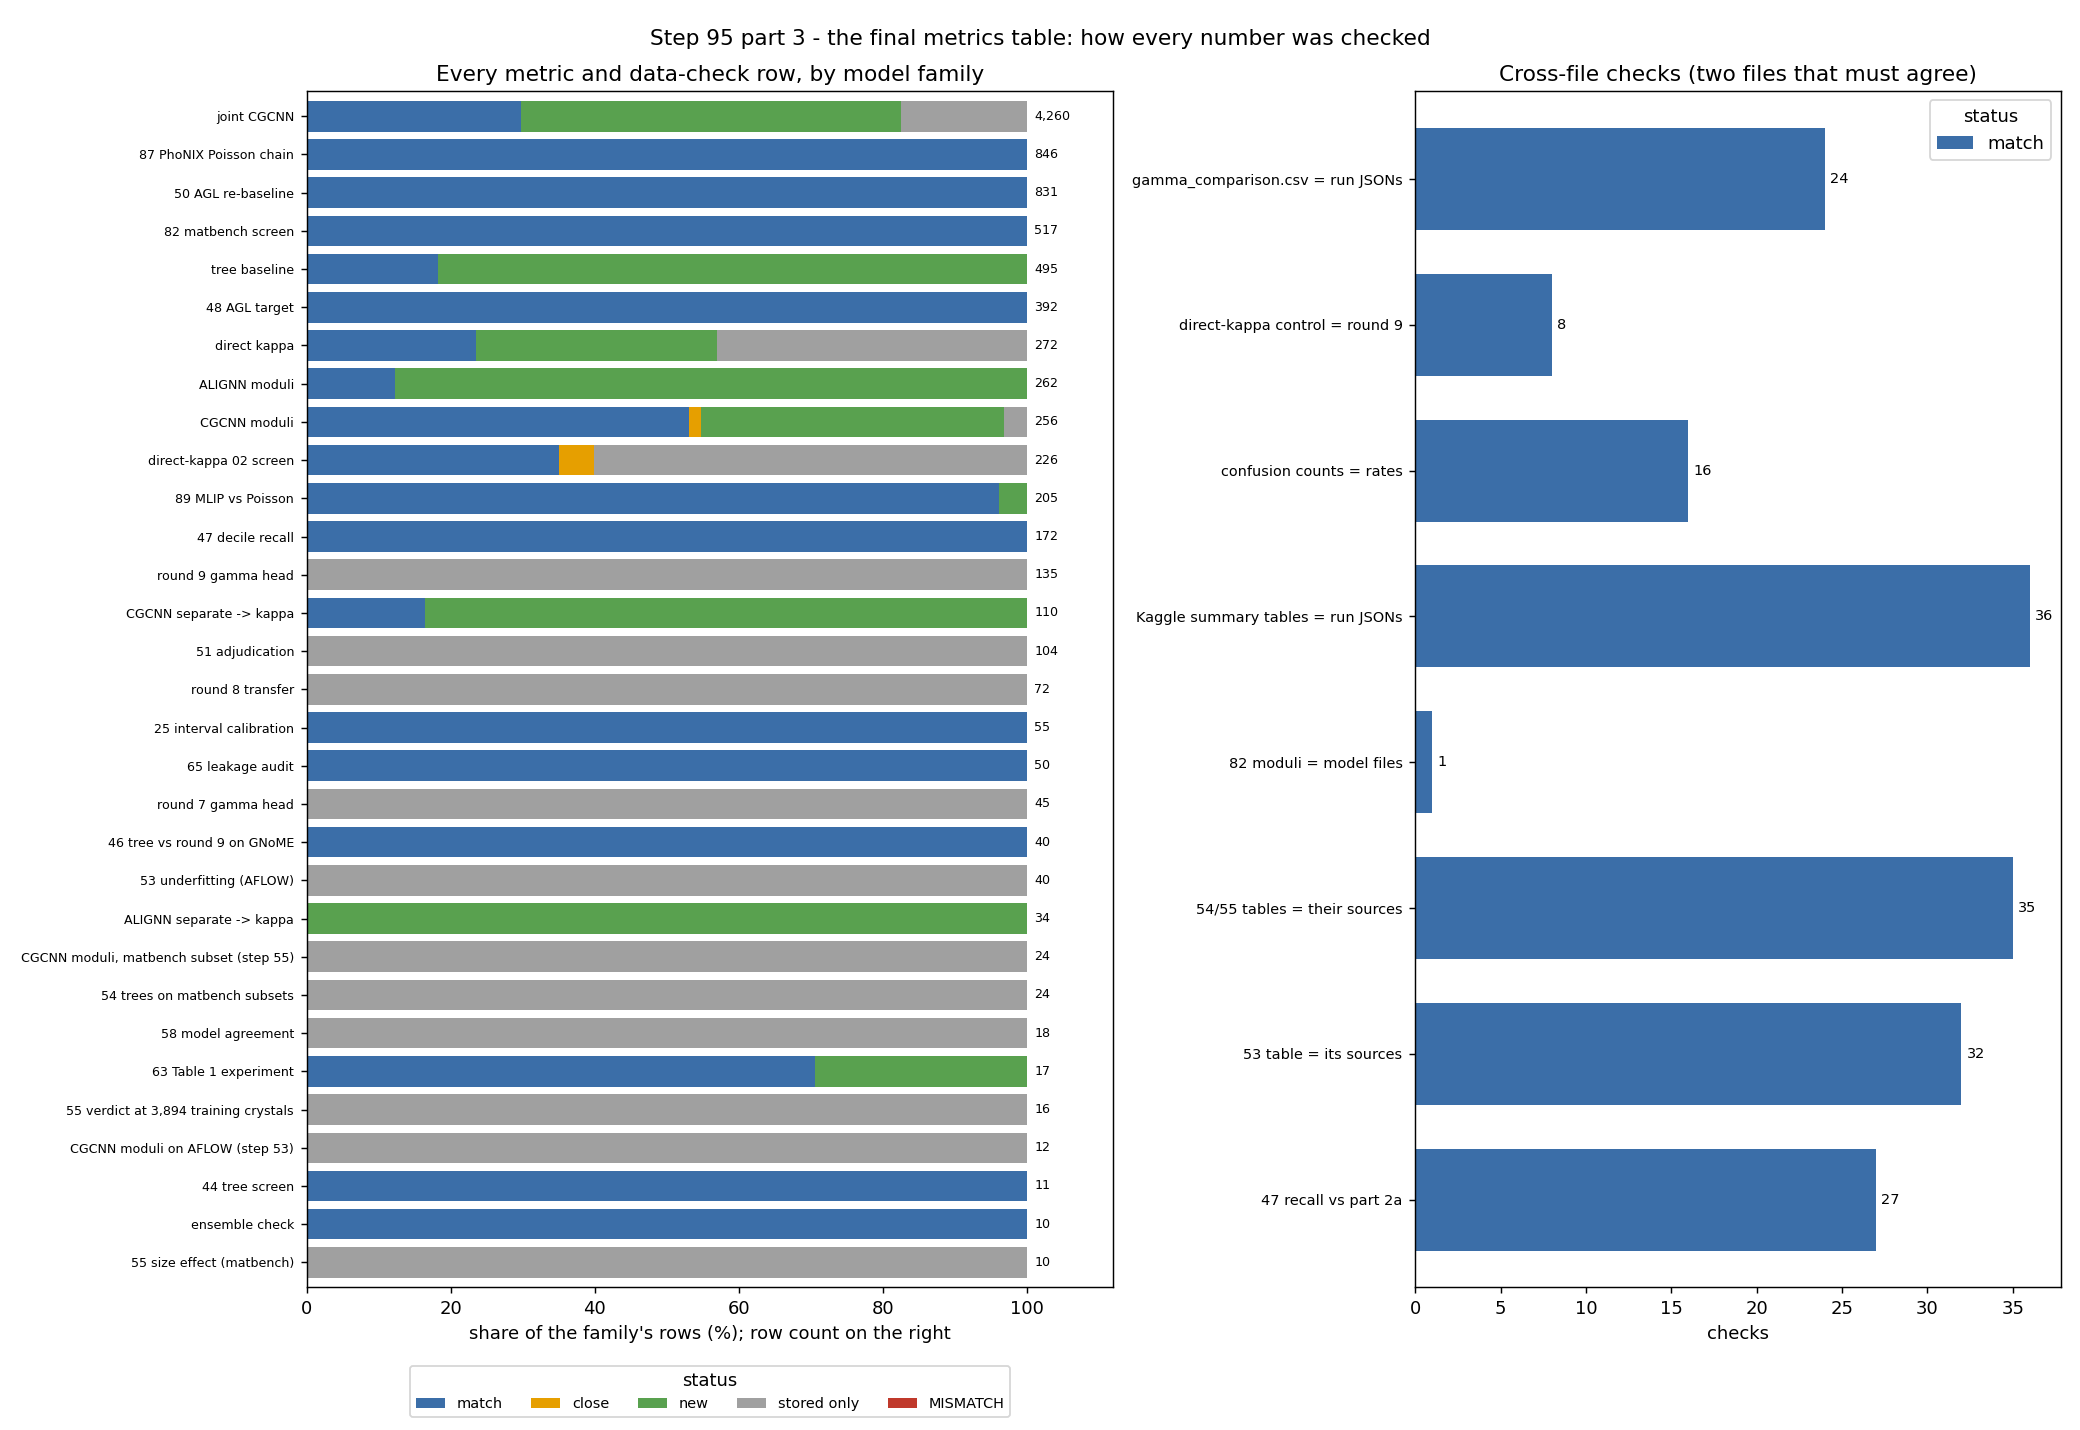

The data file committed next to this chart (first rows):
source, row_type, family, model, run, trained_on, test_set, split, target, metric, n, value, recomputed, stored, stored_in, abs_diff, rel_diff, status, primary, note
2a: recomputed from saved predictions, metric, CGCNN moduli, CGCNN single (seed 42), K_VRH_full, matbench, matbench split_seed 42 (train 7,691 / va…, train, K_VRH, MAE_log10, 7691, 0.03748, 0.03748, 0.03748, results/cgcnn/metrics_K_VRH_full.csv, 9.020562075079396e-17, 2.4068745900174137e-15, match, True, 
2a: recomputed from saved predictions, metric, CGCNN moduli, CGCNN single (seed 42), K_VRH_full, matbench, matbench split_seed 42 (train 7,691 / va…, train, K_VRH, MSE_log10, 7691, 0.003499, 0.003499, , , , , new, True, 
2a: recomputed from saved predictions, metric, CGCNN moduli, CGCNN single (seed 42), K_VRH_full, matbench, matbench split_seed 42 (train 7,691 / va…, train, K_VRH, RMSE_log10, 7691, 0.05916, 0.05916, , , , , new, True, 
2a: recomputed from saved predictions, metric, CGCNN moduli, CGCNN single (seed 42), K_VRH_full, matbench, matbench split_seed 42 (train 7,691 / va…, train, K_VRH, R2_log10, 7691, 0.9742, 0.9742, 0.9742, results/cgcnn/metrics_K_VRH_full.csv, 1.1102230246251563e-16, 1.1395775301248883e-16, match, True, 
2a: recomputed from saved predictions, metric, CGCNN moduli, CGCNN single (seed 42), K_VRH_full, matbench, matbench split_seed 42 (train 7,691 / va…, train, K_VRH, median_AE_log10, 7691, 0.02532, 0.02532, , , , , new, True, 
2a: recomputed from saved predictions, metric, CGCNN moduli, CGCNN single (seed 42), K_VRH_full, matbench, matbench split_seed 42 (train 7,691 / va…, train, K_VRH, p95_AE_log10, 7691, 0.112, 0.112, , , , , new, True, 
2a: recomputed from saved predictions, metric, CGCNN moduli, CGCNN single (seed 42), K_VRH_full, matbench, matbench split_seed 42 (train 7,691 / va…, train, K_VRH, bias_log10, 7691, 0.003387, 0.003387, , , , , new, True, 
2a: recomputed from saved predictions, metric, CGCNN moduli, CGCNN single (seed 42), K_VRH_full, matbench, matbench split_seed 42 (train 7,691 / va…, train, K_VRH, spearman_rho, 7691, 0.987, 0.987, , , , , new, True, 
2a: recomputed from saved predictions, metric, CGCNN moduli, CGCNN single (seed 42), K_VRH_full, matbench, matbench split_seed 42 (train 7,691 / va…, train, K_VRH, pearson_r, 7691, 0.9871, 0.9871, , , , , new, True, 
2a: recomputed from saved predictions, metric, CGCNN moduli, CGCNN single (seed 42), K_VRH_full, matbench, matbench split_seed 42 (train 7,691 / va…, train, K_VRH, rel_error_pct, 7691, 9.013, 9.013, 9.013, results/cgcnn/metrics_K_VRH_full.csv, 0.0, 0.0, match, True, 
2a: recomputed from saved predictions, metric, CGCNN moduli, CGCNN single (seed 42), K_VRH_full, matbench, matbench split_seed 42 (train 7,691 / va…, train, K_VRH, MAE_GPa, 7691, 7.396, 7.396, 7.396, results/cgcnn/metrics_K_VRH_full.csv, 0.0, 0.0, match, True, 
2a: recomputed from saved predictions, metric, CGCNN moduli, CGCNN single (seed 42), K_VRH_full, matbench, matbench split_seed 42 (train 7,691 / va…, train, K_VRH, RMSE_GPa, 7691, 14.03, 14.03, , , , , new, True, 
2a: recomputed from saved predictions, metric, CGCNN moduli, CGCNN single (seed 42), K_VRH_full, matbench, matbench split_seed 42 (train 7,691 / va…, train, K_VRH, R2_GPa, 7691, 0.9572, 0.9572, , , , , new, True, 
2a: recomputed from saved predictions, metric, CGCNN moduli, CGCNN single (seed 42), K_VRH_full, matbench, matbench split_seed 42 (train 7,691 / va…, train, K_VRH, pct_of_range, 7691, 1.288, 1.288, 1.288, results/cgcnn/metrics_K_VRH_full.csv, 0.0, 0.0, match, True, 
2a: recomputed from saved predictions, metric, CGCNN moduli, CGCNN single (seed 42), K_VRH_full, matbench, matbench split_seed 42 (train 7,691 / va…, train, K_VRH, MAE_log10, 7691, 0.03748, 0.03748, 0.03748, results/cgcnn/metrics_summary.csv, 3.219387186906286e-07, 8.590072007327729e-06, match, False, 
2a: recomputed from saved predictions, metric, CGCNN moduli, CGCNN single (seed 42), K_VRH_full, matbench, matbench split_seed 42 (train 7,691 / va…, train, K_VRH, R2_log10, 7691, 0.9742, 0.9742, 0.9742, results/cgcnn/metrics_summary.csv, 1.1223566775964144e-07, 1.1520318664441493e-07, match, False, 
2a: recomputed from saved predictions, metric, CGCNN moduli, CGCNN single (seed 42), K_VRH_full, matbench, matbench split_seed 42 (train 7,691 / va…, train, K_VRH, MAE_GPa, 7691, 7.396, 7.396, 7.396, results/cgcnn/metrics_summary.csv, 4.50867085000084e-07, 6.096139789593918e-08, match, False, 
2a: recomputed from saved predictions, metric, CGCNN moduli, CGCNN single (seed 42), K_VRH_full, matbench, matbench split_seed 42 (train 7,691 / va…, train, K_VRH, rel_error_pct, 7691, 9.013, 9.013, 9.013, results/cgcnn/metrics_summary.csv, 3.448825651730658e-07, 3.826497936904814e-08, match, False, 
2a: recomputed from saved predictions, metric, CGCNN moduli, CGCNN single (seed 42), K_VRH_full, matbench, matbench split_seed 42 (train 7,691 / va…, train, K_VRH, pct_of_range, 7691, 1.288, 1.288, 1.288, results/cgcnn/metrics_summary.csv, 2.0665318345436393e-08, 1.6038375360837622e-08, match, False, 
2a: recomputed from saved predictions, check, CGCNN moduli, CGCNN single (seed 42), K_VRH_full, matbench, matbench split_seed 42 (train 7,691 / va…, train, K_VRH, n_rows, , 7691, 7691, 7691, results/cgcnn/metrics_summary.csv, 0.0, 0.0, match, True, 
2a: recomputed from saved predictions, metric, CGCNN moduli, CGCNN single (seed 42), K_VRH_full, matbench, matbench split_seed 42 (train 7,691 / va…, val, K_VRH, MAE_log10, 1648, 0.06723, 0.06723, 0.06723, results/cgcnn/metrics_K_VRH_full.csv, 6.938893903907227e-17, 1.032039007339952e-15, match, True, 
2a: recomputed from saved predictions, metric, CGCNN moduli, CGCNN single (seed 42), K_VRH_full, matbench, matbench split_seed 42 (train 7,691 / va…, val, K_VRH, MSE_log10, 1648, 0.01428, 0.01428, , , , , new, True, 
2a: recomputed from saved predictions, metric, CGCNN moduli, CGCNN single (seed 42), K_VRH_full, matbench, matbench split_seed 42 (train 7,691 / va…, val, K_VRH, RMSE_log10, 1648, 0.1195, 0.1195, , , , , new, True, 
2a: recomputed from saved predictions, metric, CGCNN moduli, CGCNN single (seed 42), K_VRH_full, matbench, matbench split_seed 42 (train 7,691 / va…, val, K_VRH, R2_log10, 1648, 0.8945, 0.8945, 0.8945, results/cgcnn/metrics_K_VRH_full.csv, 1.1102230246251563e-16, 1.241153180608462e-16, match, True, 
2a: recomputed from saved predictions, metric, CGCNN moduli, CGCNN single (seed 42), K_VRH_full, matbench, matbench split_seed 42 (train 7,691 / va…, val, K_VRH, median_AE_log10, 1648, 0.03653, 0.03653, , , , , new, True, 
2a: recomputed from saved predictions, metric, CGCNN moduli, CGCNN single (seed 42), K_VRH_full, matbench, matbench split_seed 42 (train 7,691 / va…, val, K_VRH, p95_AE_log10, 1648, 0.2512, 0.2512, , , , , new, True, 
2a: recomputed from saved predictions, metric, CGCNN moduli, CGCNN single (seed 42), K_VRH_full, matbench, matbench split_seed 42 (train 7,691 / va…, val, K_VRH, bias_log10, 1648, 0.00349, 0.00349, , , , , new, True, 
2a: recomputed from saved predictions, metric, CGCNN moduli, CGCNN single (seed 42), K_VRH_full, matbench, matbench split_seed 42 (train 7,691 / va…, val, K_VRH, spearman_rho, 1648, 0.9619, 0.9619, , , , , new, True, 
2a: recomputed from saved predictions, metric, CGCNN moduli, CGCNN single (seed 42), K_VRH_full, matbench, matbench split_seed 42 (train 7,691 / va…, val, K_VRH, pearson_r, 1648, 0.9461, 0.9461, , , , , new, True, 
2a: recomputed from saved predictions, metric, CGCNN moduli, CGCNN single (seed 42), K_VRH_full, matbench, matbench split_seed 42 (train 7,691 / va…, val, K_VRH, rel_error_pct, 1648, 16.74, 16.74, 16.74, results/cgcnn/metrics_K_VRH_full.csv, 0.0, 0.0, match, True, 
2a: recomputed from saved predictions, metric, CGCNN moduli, CGCNN single (seed 42), K_VRH_full, matbench, matbench split_seed 42 (train 7,691 / va…, val, K_VRH, MAE_GPa, 1648, 11.15, 11.15, 11.15, results/cgcnn/metrics_K_VRH_full.csv, 1.7763568394002505e-15, 1.5925094222076496e-16, match, True, 
2a: recomputed from saved predictions, metric, CGCNN moduli, CGCNN single (seed 42), K_VRH_full, matbench, matbench split_seed 42 (train 7,691 / va…, val, K_VRH, RMSE_GPa, 1648, 19.83, 19.83, , , , , new, True, 
2a: recomputed from saved predictions, metric, CGCNN moduli, CGCNN single (seed 42), K_VRH_full, matbench, matbench split_seed 42 (train 7,691 / va…, val, K_VRH, R2_GPa, 1648, 0.919, 0.919, , , , , new, True, 
2a: recomputed from saved predictions, metric, CGCNN moduli, CGCNN single (seed 42), K_VRH_full, matbench, matbench split_seed 42 (train 7,691 / va…, val, K_VRH, pct_of_range, 1648, 1.943, 1.943, 1.943, results/cgcnn/metrics_K_VRH_full.csv, 4.440892098500626e-16, 2.285251172112824e-16, match, True, 
2a: recomputed from saved predictions, metric, CGCNN moduli, CGCNN single (seed 42), K_VRH_full, matbench, matbench split_seed 42 (train 7,691 / va…, val, K_VRH, MAE_log10, 1648, 0.06723, 0.06723, 0.06724, results/cgcnn/metrics_summary.csv, 1.972981911319005e-07, 2.934456624256719e-06, match, False, 
2a: recomputed from saved predictions, metric, CGCNN moduli, CGCNN single (seed 42), K_VRH_full, matbench, matbench split_seed 42 (train 7,691 / va…, val, K_VRH, R2_log10, 1648, 0.8945, 0.8945, 0.8945, results/cgcnn/metrics_summary.csv, 2.692594816000593e-07, 3.010137199291e-07, match, False, 
2a: recomputed from saved predictions, metric, CGCNN moduli, CGCNN single (seed 42), K_VRH_full, matbench, matbench split_seed 42 (train 7,691 / va…, val, K_VRH, MAE_GPa, 1648, 11.15, 11.15, 11.15, results/cgcnn/metrics_summary.csv, 4.8319318324274725e-08, 4.3318419099491965e-09, match, False, 
2a: recomputed from saved predictions, metric, CGCNN moduli, CGCNN single (seed 42), K_VRH_full, matbench, matbench split_seed 42 (train 7,691 / va…, val, K_VRH, rel_error_pct, 1648, 16.74, 16.74, 16.74, results/cgcnn/metrics_summary.csv, 3.021244161516279e-07, 1.804367411611076e-08, match, False, 
2a: recomputed from saved predictions, metric, CGCNN moduli, CGCNN single (seed 42), K_VRH_full, matbench, matbench split_seed 42 (train 7,691 / va…, val, K_VRH, pct_of_range, 1648, 1.943, 1.943, 1.943, results/cgcnn/metrics_summary.csv, 2.6147030096623783e-08, 1.3455074037878037e-08, match, False, 
2a: recomputed from saved predictions, check, CGCNN moduli, CGCNN single (seed 42), K_VRH_full, matbench, matbench split_seed 42 (train 7,691 / va…, val, K_VRH, n_rows, , 1648, 1648, 1648, results/cgcnn/metrics_summary.csv, 0.0, 0.0, match, True, 
2a: recomputed from saved predictions, metric, CGCNN moduli, CGCNN single (seed 42), K_VRH_full, matbench, matbench split_seed 42 (train 7,691 / va…, val, K_VRH, MAE_log10, 1648, 0.06723, 0.06723, 0.06726, results/cgcnn/summary_K_VRH_full.json (b…, 2.0779994795619428e-05, 0.000309, close, False, logged during GPU training; predictions …
2a: recomputed from saved predictions, metric, CGCNN moduli, CGCNN single (seed 42), K_VRH_full, matbench, matbench split_seed 42 (train 7,691 / va…, test, K_VRH, MAE_log10, 1648, 0.06956, 0.06956, 0.06956, results/cgcnn/metrics_K_VRH_full.csv, 5.551115123125783e-17, 7.98032645960033e-16, match, True, 
2a: recomputed from saved predictions, metric, CGCNN moduli, CGCNN single (seed 42), K_VRH_full, matbench, matbench split_seed 42 (train 7,691 / va…, test, K_VRH, MSE_log10, 1648, 0.01646, 0.01646, , , , , new, True, 
2a: recomputed from saved predictions, metric, CGCNN moduli, CGCNN single (seed 42), K_VRH_full, matbench, matbench split_seed 42 (train 7,691 / va…, test, K_VRH, RMSE_log10, 1648, 0.1283, 0.1283, , , , , new, True, 
2a: recomputed from saved predictions, metric, CGCNN moduli, CGCNN single (seed 42), K_VRH_full, matbench, matbench split_seed 42 (train 7,691 / va…, test, K_VRH, R2_log10, 1648, 0.8824, 0.8824, 0.8824, results/cgcnn/metrics_K_VRH_full.csv, 0.0, 0.0, match, True, 
2a: recomputed from saved predictions, metric, CGCNN moduli, CGCNN single (seed 42), K_VRH_full, matbench, matbench split_seed 42 (train 7,691 / va…, test, K_VRH, median_AE_log10, 1648, 0.03556, 0.03556, , , , , new, True, 
2a: recomputed from saved predictions, metric, CGCNN moduli, CGCNN single (seed 42), K_VRH_full, matbench, matbench split_seed 42 (train 7,691 / va…, test, K_VRH, p95_AE_log10, 1648, 0.2515, 0.2515, , , , , new, True, 
2a: recomputed from saved predictions, metric, CGCNN moduli, CGCNN single (seed 42), K_VRH_full, matbench, matbench split_seed 42 (train 7,691 / va…, test, K_VRH, bias_log10, 1648, 0.00191, 0.00191, , , , , new, True, 
2a: recomputed from saved predictions, metric, CGCNN moduli, CGCNN single (seed 42), K_VRH_full, matbench, matbench split_seed 42 (train 7,691 / va…, test, K_VRH, spearman_rho, 1648, 0.9537, 0.9537, , , , , new, True, 
2a: recomputed from saved predictions, metric, CGCNN moduli, CGCNN single (seed 42), K_VRH_full, matbench, matbench split_seed 42 (train 7,691 / va…, test, K_VRH, pearson_r, 1648, 0.9396, 0.9396, , , , , new, True, 
2a: recomputed from saved predictions, metric, CGCNN moduli, CGCNN single (seed 42), K_VRH_full, matbench, matbench split_seed 42 (train 7,691 / va…, test, K_VRH, rel_error_pct, 1648, 17.37, 17.37, 17.37, results/cgcnn/metrics_K_VRH_full.csv, 2.131628207280301e-14, 1.2271342360803942e-15, match, True, 
2a: recomputed from saved predictions, metric, CGCNN moduli, CGCNN single (seed 42), K_VRH_full, matbench, matbench split_seed 42 (train 7,691 / va…, test, K_VRH, MAE_GPa, 1648, 11.54, 11.54, 11.54, results/cgcnn/metrics_K_VRH_full.csv, 0.0, 0.0, match, True, 
2a: recomputed from saved predictions, metric, CGCNN moduli, CGCNN single (seed 42), K_VRH_full, matbench, matbench split_seed 42 (train 7,691 / va…, test, K_VRH, RMSE_GPa, 1648, 19.77, 19.77, , , , , new, True, 
2a: recomputed from saved predictions, metric, CGCNN moduli, CGCNN single (seed 42), K_VRH_full, matbench, matbench split_seed 42 (train 7,691 / va…, test, K_VRH, R2_GPa, 1648, 0.9153, 0.9153, , , , , new, True, 
2a: recomputed from saved predictions, metric, CGCNN moduli, CGCNN single (seed 42), K_VRH_full, matbench, matbench split_seed 42 (train 7,691 / va…, test, K_VRH, pct_of_range, 1648, 2.01, 2.01, 2.01, results/cgcnn/metrics_K_VRH_full.csv, 0.0, 0.0, match, True, 
2a: recomputed from saved predictions, metric, CGCNN moduli, CGCNN single (seed 42), K_VRH_full, matbench, matbench split_seed 42 (train 7,691 / va…, test, K_VRH, MAE_log10, 1648, 0.06956, 0.06956, 0.06956, results/cgcnn/metrics_summary.csv, 4.740131620550868e-10, 6.814450288313498e-09, match, False, 
2a: recomputed from saved predictions, metric, CGCNN moduli, CGCNN single (seed 42), K_VRH_full, matbench, matbench split_seed 42 (train 7,691 / va…, test, K_VRH, R2_log10, 1648, 0.8824, 0.8824, 0.8824, results/cgcnn/metrics_summary.csv, 2.3833865447908667e-07, 2.700953900608853e-07, match, False, 
2a: recomputed from saved predictions, metric, CGCNN moduli, CGCNN single (seed 42), K_VRH_full, matbench, matbench split_seed 42 (train 7,691 / va…, test, K_VRH, MAE_GPa, 1648, 11.54, 11.54, 11.54, results/cgcnn/metrics_summary.csv, 4.0941244350278804e-07, 3.5487143625972715e-08, match, False, 
2a: recomputed from saved predictions, metric, CGCNN moduli, CGCNN single (seed 42), K_VRH_full, matbench, matbench split_seed 42 (train 7,691 / va…, test, K_VRH, rel_error_pct, 1648, 17.37, 17.37, 17.37, results/cgcnn/metrics_summary.csv, 3.699842316962077e-07, 2.1299225929896635e-08, match, False, 
2a: recomputed from saved predictions, metric, CGCNN moduli, CGCNN single (seed 42), K_VRH_full, matbench, matbench split_seed 42 (train 7,691 / va…, test, K_VRH, pct_of_range, 1648, 2.01, 2.01, 2.01, results/cgcnn/metrics_summary.csv, 3.0539389150874285e-07, 1.5194353374231016e-07, match, False, 
... 9,680 more rows
